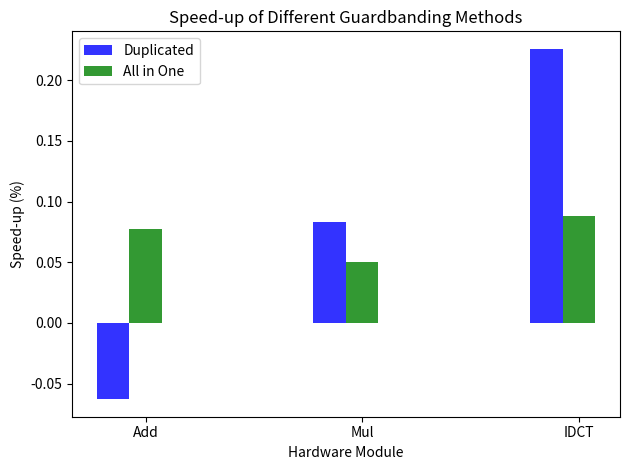

Here is the Python script that generated this plot: (Note: this script raises an exception after producing the figure.)
import numpy as np
import matplotlib.pyplot as plt
 
def gen_speedup_bar_plot():
    # data to plot
    n_groups = 3
    #Traditional_delay = (1, 1, 1, 1)
    """ 
    duplicated = ((.209/.223-1), (.743/.686-1), (.825/.673-1))
    delay_profile = (.209/.197 -1,.743/.7075 -1 ,.825/.761-1)
    delay_profile_2 = (.209/.194-1,.743/.732 -1 , .825/.758-1)
    """

    duplicated = ((.209/.223-1), (.743/.686-1), (.825/.673-1))
    delay_profile = (.209/.194-1, .743/.7075 -1 ,.825/.758-1)




    # create plot
    fig, ax = plt.subplots()
    index = np.arange(n_groups)
    bar_width = 0.15
    opacity = 0.8
     
    #rects1 = plt.bar(index, Traditional, bar_width,
    #                 alpha=opacity,
    #                 color='b',
    #                 label='Traditional')
     
    rects2 = plt.bar(index , duplicated, bar_width,
                     alpha=opacity,
                     color='b',
                     label='Duplicated')
     
    rects3 = plt.bar(index + bar_width, delay_profile, bar_width,
                     alpha=opacity,
                     color='g',
                     label='All in One')
     
    """ 
    rects3 = plt.bar(index + 2*bar_width, delay_profile_2, bar_width,
                     alpha=opacity,
                     color='y',
                     label='Delay Profile 2')
     
    """

    plt.xlabel('Hardware Module')
    plt.ylabel('Speed-up (%)')
    plt.title('Speed-up of Different Guardbanding Methods')
    plt.xticks(index + bar_width, ('Add', 'Mul', 'IDCT'))
    plt.legend()
     
    plt.tight_layout()
    plt.savefig("./results_for_paper/method_speedup.png")
    plt.show()


def gen_energy_bar_plot():
    # data to plot
    n_groups = 3
    #Traditional_delay = (1, 1, 1, 1)
    """ 
    duplicated = (.5180/.2858 - 1,17.314/10.962 -1,1.732/1.598 -1)
    delay_profile = (.341007/.2858 -1,14.597/10.962 -1,1.849/1.598 -1)
    delay_profile_2 = (.3270/.2858 -1,15.162/10.962 -1,1.652/1.598 -1)
    """
    duplicated = (.5180/.2858 - 1,17.314/10.962 -1,1.732/1.598 -1)
    delay_profile = (.3270/.2858 -1, 14.597/10.962 -1,1.652/1.598 -1)

    # create plot
    fig, ax = plt.subplots()
    index = np.arange(n_groups)
    bar_width = 0.15
    opacity = 0.8
     
    #rects1 = plt.bar(index, Traditional, bar_width,
    #                 alpha=opacity,
    #                 color='b',
    #                 label='Traditional')
     
    rects2 = plt.bar(index , duplicated, bar_width,
                     alpha=opacity,
                     color='b',
                     label='Duplicated')
     
    rects3 = plt.bar(index + bar_width, delay_profile, bar_width,
                     alpha=opacity,
                     color='g',
                     label='All in One')
     
    """ 
    rects3 = plt.bar(index + 2*bar_width, delay_profile_2, bar_width,
                     alpha=opacity,
                     color='y',
                     label='Delay Profile 2')
    """


    plt.xlabel('Hardware Module')
    plt.ylabel('Energy (%)')
    plt.title('Energy Overhead of Different Guardbanding Methods')
    plt.xticks(index + bar_width, ('Adder', 'Multiplier', 'IDCT'))
    plt.legend()
     
    plt.tight_layout()
    plt.savefig("./results_for_paper/method_energyOverhead.png")
    plt.show()


gen_speedup_bar_plot()
gen_energy_bar_plot()
